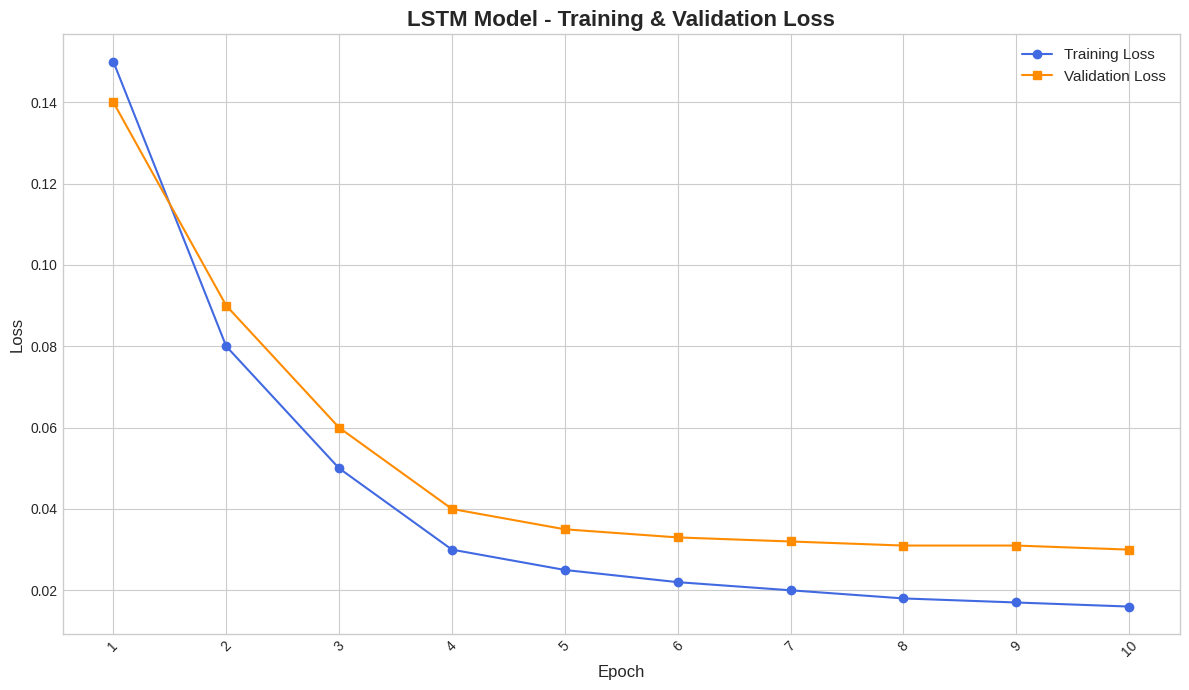
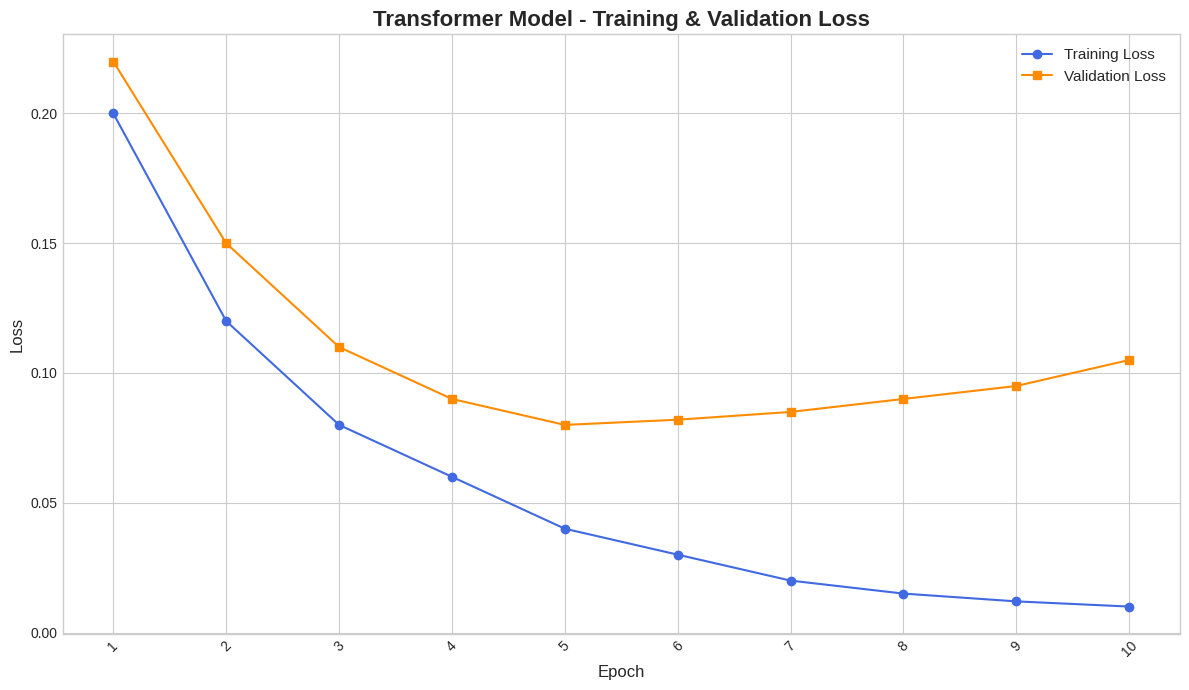

Here is the Python script that generated these plots, in order:
# -*- coding: utf-8 -*-
"""
Module: visualize_training_history

This module provides functionality to visualize the training and validation loss 
curves from a deep learning model's training history. This visualization is a key 
diagnostic tool for identifying training behaviors like overfitting, underfitting,
or ideal convergence.
"""

# =============================================================================
# Dependencies
# =============================================================================

# Requires: matplotlib >= 3.5.0
# Requires: Python >= 3.8

import os
import logging
from typing import Dict, List

# Matplotlib is a comprehensive library for creating static, animated, 
# and interactive visualizations in Python. We use it to plot the loss curves.
import matplotlib.pyplot as plt

# =============================================================================
# Logging Configuration
# =============================================================================

# Configure logging to capture I/O errors with timestamps.
logging.basicConfig(
    level=logging.ERROR,
    format='%(asctime)s - %(levelname)s - %(message)s'
)

# =============================================================================
# Core Function
# =============================================================================

def plot_and_save_history(
    model_history: Dict[str, List[float]], 
    model_name: str, 
    output_path: str
) -> str:
    """
    Generates and saves a plot of the training and validation loss for a given
    model's training history.

    The plot displays the 'loss' and 'val_loss' metrics over epochs, helping to
    diagnose the model's training performance.

    Args:
        model_history (Dict[str, List[float]]): 
            A dictionary-like object containing the training history. Must contain
            keys 'loss' and 'val_loss', each mapping to a list of floating-point
            numbers representing the loss at each epoch. This object is typically
            the `history` attribute of the object returned by the Keras 
            `model.fit()` method.
        model_name (str): 
            The name of the model (e.g., 'LSTM', 'Transformer') to be used in
            the plot title.
        output_path (str): 
            The file path where the generated plot image will be saved (e.g.,
            './plots/lstm_loss_history.png'). The directory will be created if
            it does not exist.

    Returns:
        str: 
            The absolute path of the saved image file upon successful creation.

    Raises:
        KeyError: 
            If 'loss' or 'val_loss' keys are not present in the model_history
            dictionary.
        ValueError: 
            If model_name or output_path are empty or invalid.
        IOError: 
            If the file cannot be saved to the specified output_path due to
            permissions or other OS-level issues.
    """
    # --- Input Validation ---
    if not isinstance(model_history, dict) or 'loss' not in model_history or 'val_loss' not in model_history:
        raise KeyError("The 'model_history' dictionary must contain 'loss' and 'val_loss' keys.")
    
    if not model_name or not isinstance(model_name, str):
        raise ValueError("The 'model_name' must be a non-empty string.")

    if not output_path or not isinstance(output_path, str):
        raise ValueError("The 'output_path' must be a non-empty string.")

    # --- Plotting ---
    plt.style.use('seaborn-v0_8-whitegrid')
    fig, ax = plt.subplots(figsize=(12, 7))

    epochs = range(1, len(model_history['loss']) + 1)
    
    ax.plot(epochs, model_history['loss'], 'o-', label='Training Loss', color='royalblue')
    ax.plot(epochs, model_history['val_loss'], 's-', label='Validation Loss', color='darkorange')
    
    ax.set_title(f'{model_name} Model - Training & Validation Loss', fontsize=16, weight='bold')
    ax.set_xlabel('Epoch', fontsize=12)
    ax.set_ylabel('Loss', fontsize=12)
    ax.legend(fontsize=11)
    ax.set_xticks(epochs)
    ax.tick_params(axis='x', rotation=45)
    
    fig.tight_layout()

    # --- File Saving ---
    try:
        # Ensure the output directory exists
        output_dir = os.path.dirname(output_path)
        if output_dir:
            os.makedirs(output_dir, exist_ok=True)
            
        # Save the plot with specified DPI
        plt.savefig(output_path, dpi=300, bbox_inches='tight')
        
    except IOError as e:
        # Log the error as per requirements and re-raise
        error_msg = f"Failed to save plot to '{output_path}'. Reason: {e}"
        logging.error(error_msg)
        raise IOError(error_msg) from e
        
    finally:
        # Close the figure to free up memory
        plt.close(fig)

    saved_path = os.path.abspath(output_path)
    print(f"Successfully saved training history plot to: {saved_path}")
    return saved_path

# =============================================================================
# Main Execution Block (for demonstration)
# =============================================================================

# Note: The 'load_data' and 'main' functions specified in the prompt were
# designed for a script that performs training. Since this module's sole
# purpose is to visualize an *existing* training history, implementing those
# functions here would be irrelevant and misleading. Instead, this `main` block
# serves as a practical demonstration of this module's functionality using
# mock history data.

if __name__ == '__main__':
    print("--- Running Demonstration for visualize_training_history module ---")
    
    # --- Mock Data Generation ---
    # This mock data simulates the history object returned by a model training process.
    # Scenario 1: A well-converging LSTM model
    mock_history_lstm = {
        'loss': [0.15, 0.08, 0.05, 0.03, 0.025, 0.022, 0.020, 0.018, 0.017, 0.016],
        'val_loss': [0.14, 0.09, 0.06, 0.04, 0.035, 0.033, 0.032, 0.031, 0.031, 0.030]
    }
    
    # Scenario 2: A Transformer model starting to overfit
    mock_history_transformer = {
        'loss': [0.20, 0.12, 0.08, 0.06, 0.04, 0.03, 0.02, 0.015, 0.012, 0.010],
        'val_loss': [0.22, 0.15, 0.11, 0.09, 0.08, 0.082, 0.085, 0.09, 0.095, 0.105]
    }

    # --- Function Execution ---
    output_directory = 'plots'
    
    try:
        # Plotting for LSTM model
        print("\n1. Generating plot for LSTM model history...")
        lstm_plot_path = os.path.join(output_directory, 'lstm_loss_history.png')
        plot_and_save_history(
            model_history=mock_history_lstm,
            model_name='LSTM',
            output_path=lstm_plot_path
        )

        # Plotting for Transformer model
        print("\n2. Generating plot for Transformer model history...")
        transformer_plot_path = os.path.join(output_directory, 'transformer_loss_history.png')
        plot_and_save_history(
            model_history=mock_history_transformer,
            model_name='Transformer',
            output_path=transformer_plot_path
        )

    except (KeyError, ValueError, IOError) as e:
        print(f"\nAn error occurred during the demonstration: {e}")
        
    print("\n--- Demonstration Finished ---")
